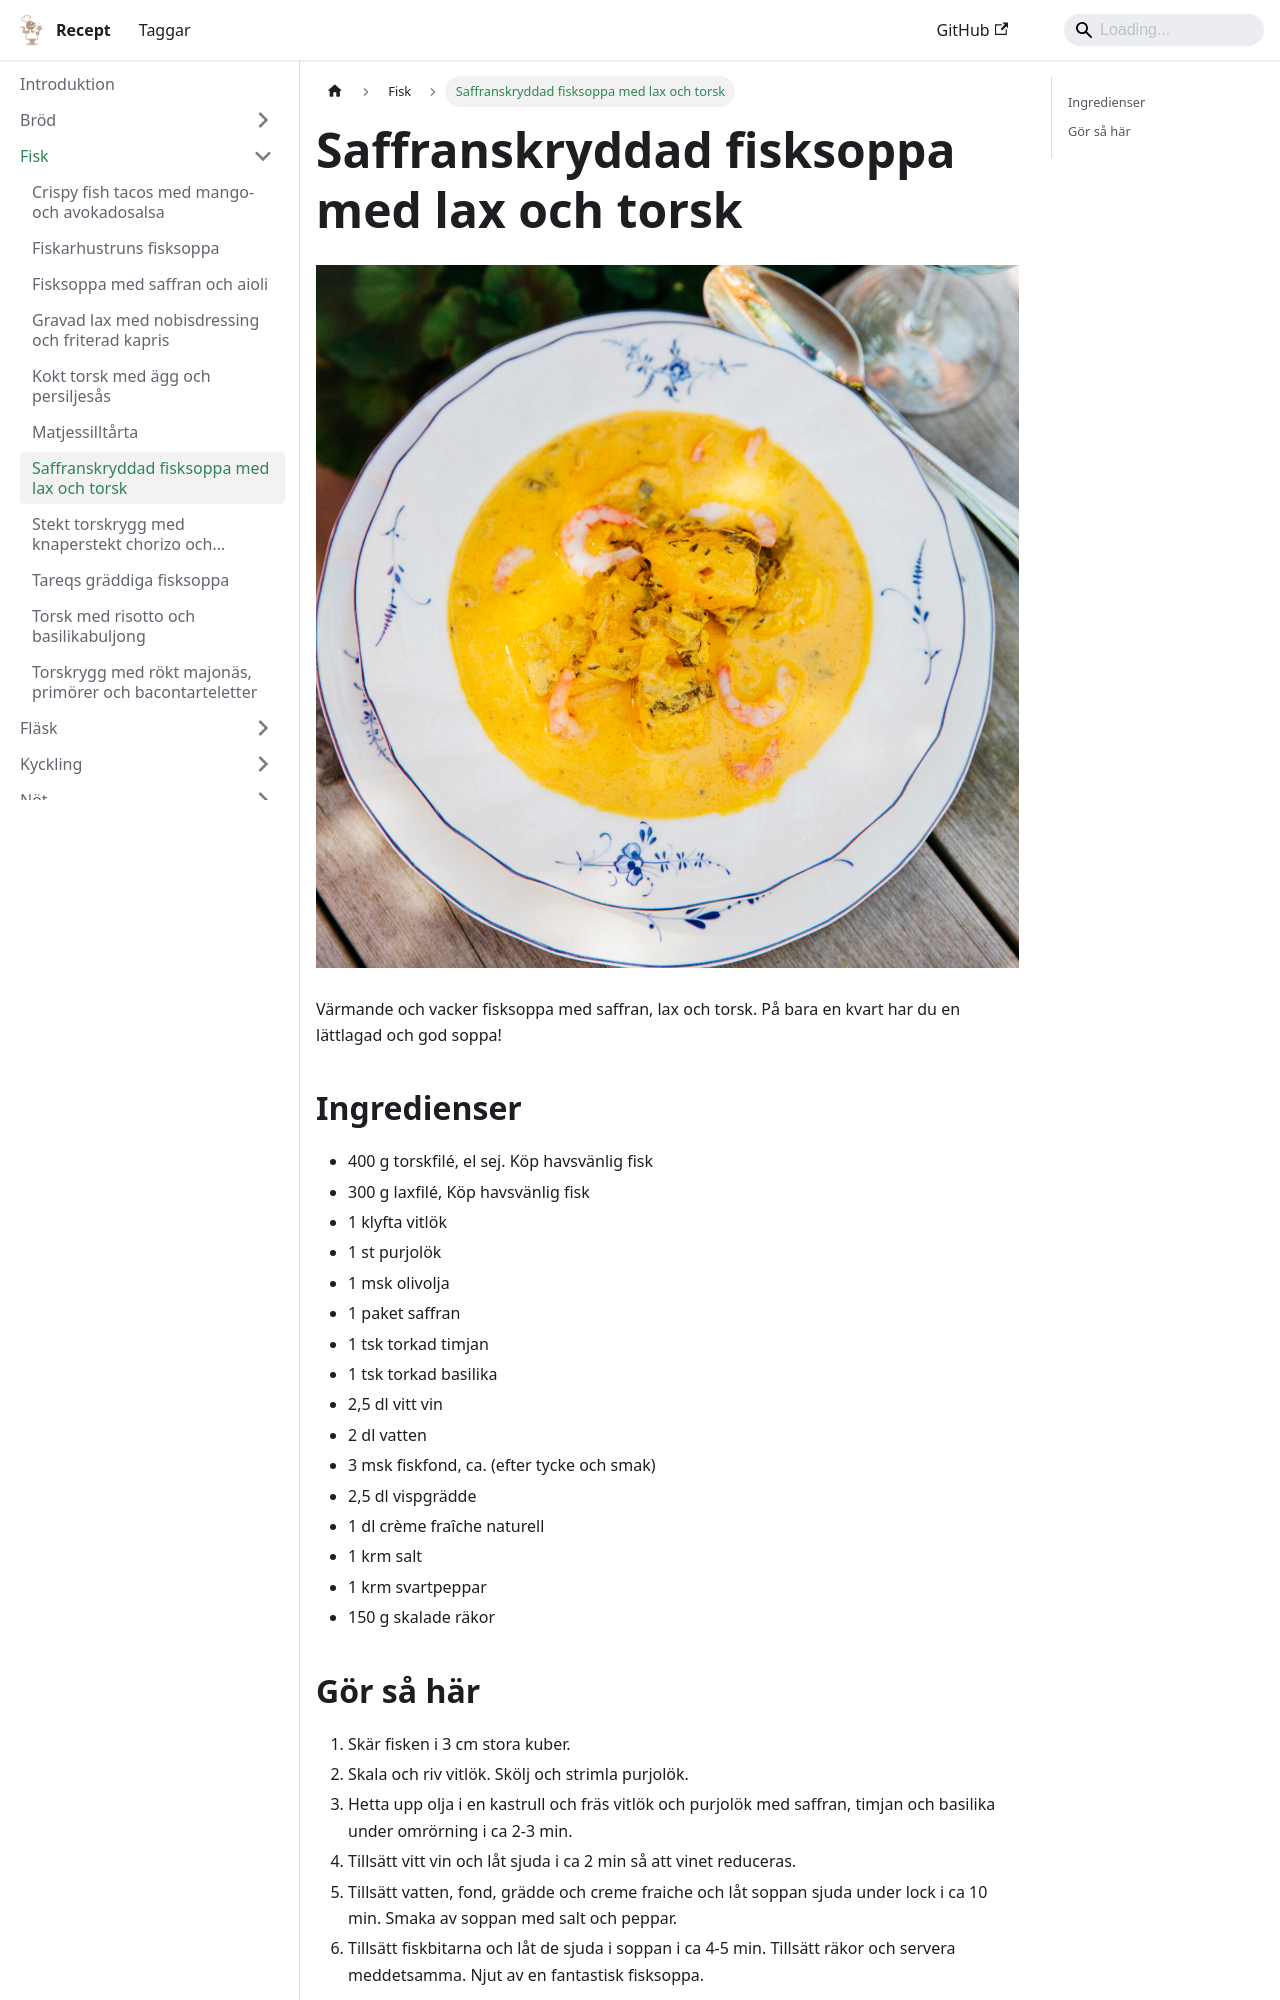

repository: FantasticFiasco/recipes · page: fisk/saffranskryddad-fisksoppa-med-lax-och-torsk/index.html · generator: docusaurus

---
tags:
    - lunch
    - middag
---
# Saffranskryddad fisksoppa med lax och torsk

![image](./saffranskryddad-fisksoppa-med-lax-och-torsk.jpg)

Värmande och vacker fisksoppa med saffran, lax och torsk. På bara en kvart har du en lättlagad och god soppa!

## Ingredienser

- 400 g torskfilé, el sej. Köp havsvänlig fisk
- 300 g laxfilé, Köp havsvänlig fisk
- 1 klyfta vitlök
- 1 st purjolök
- 1 msk olivolja
- 1 paket saffran
- 1 tsk torkad timjan
- 1 tsk torkad basilika
- 2,5 dl vitt vin
- 2 dl vatten
- 3 msk fiskfond, ca. (efter tycke och smak)
- 2,5 dl vispgrädde
- 1 dl crème fraîche naturell
- 1 krm salt
- 1 krm svartpeppar
- 150 g skalade räkor
